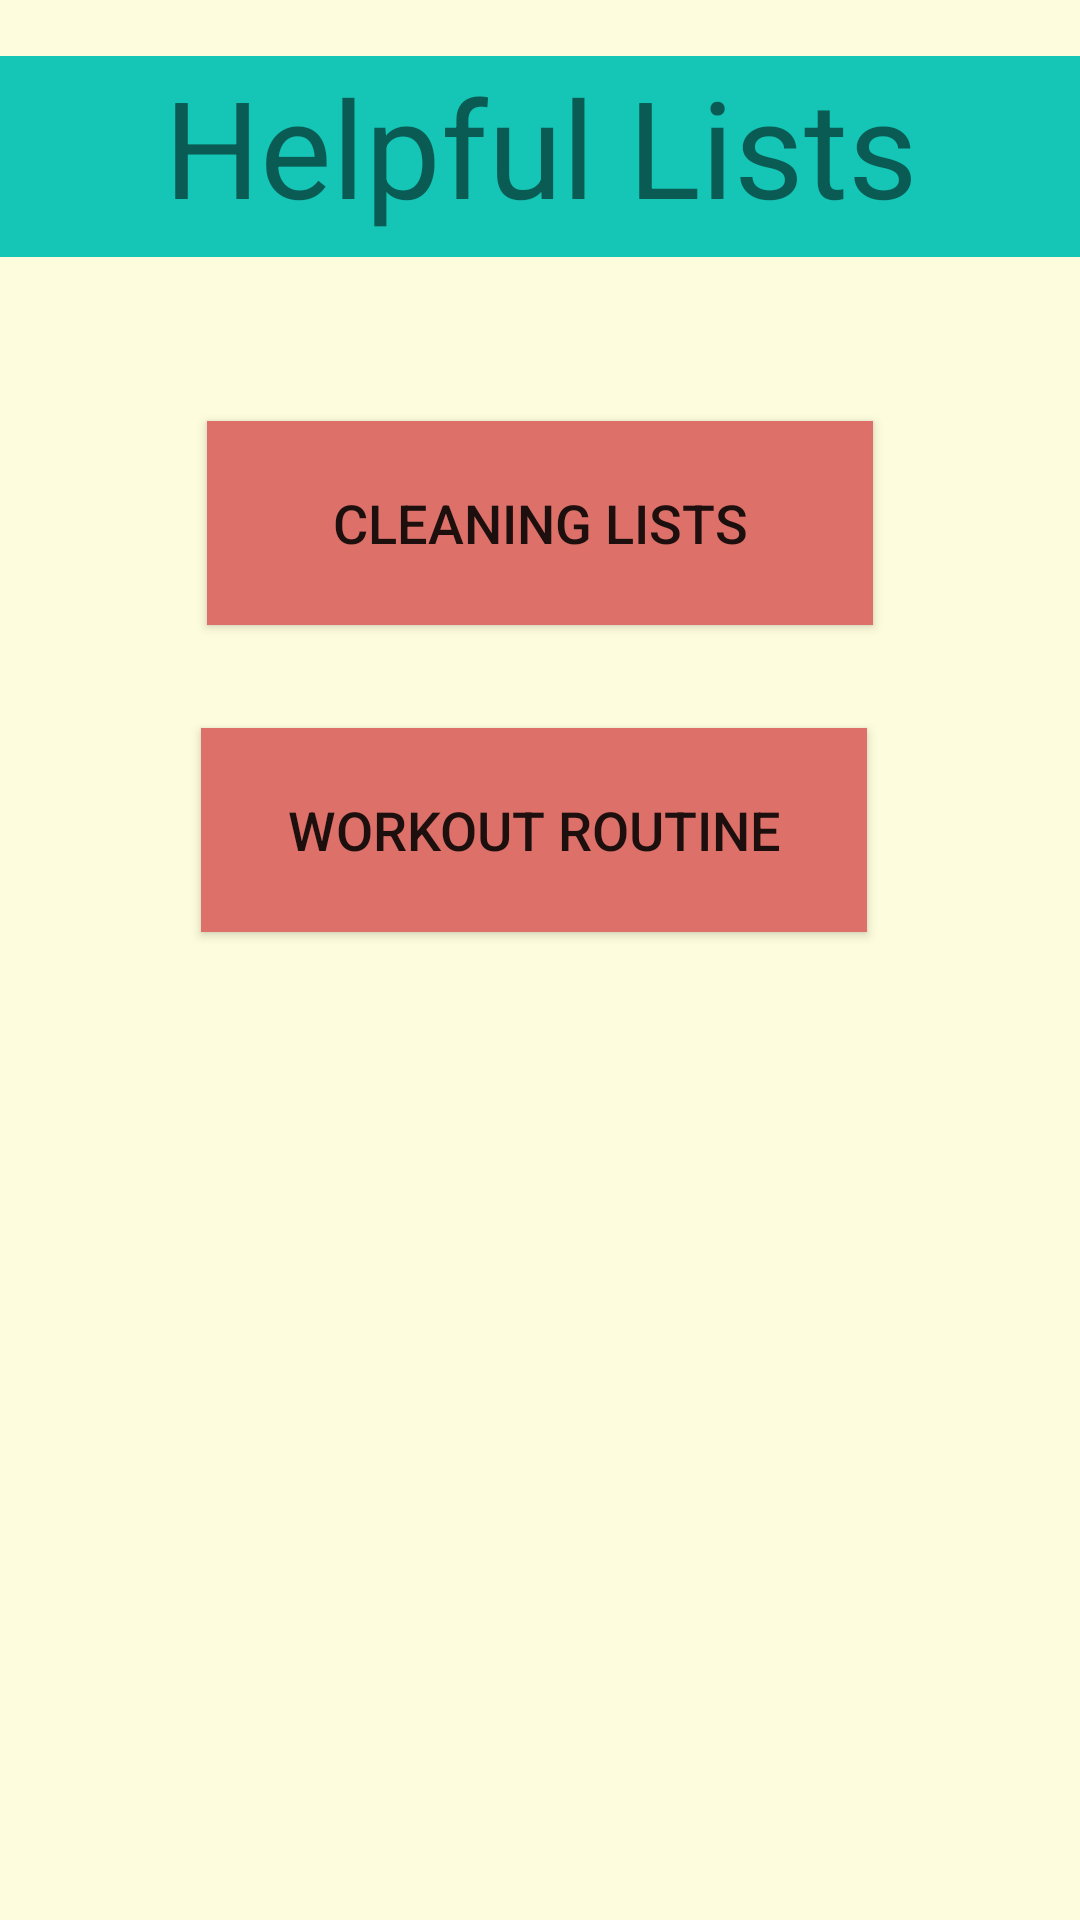

This screen was rendered from an Android layout file. Write that file and the resources it references.
<!-- AndroidManifest.xml: application theme Theme.AndroidAppToDoList -->
<!-- res/layout/activity_helpful_lists.xml -->
<?xml version="1.0" encoding="utf-8"?>
<androidx.constraintlayout.widget.ConstraintLayout xmlns:android="http://schemas.android.com/apk/res/android"
    xmlns:app="http://schemas.android.com/apk/res-auto"
    xmlns:tools="http://schemas.android.com/tools"
    android:id="@+id/helpfulLists"
    android:layout_width="match_parent"
    android:layout_height="match_parent"
    android:background="#FDFCDC"
    android:visibility="visible"
    tools:context=".HelpfulLists"
    tools:visibility="visible">

    <TextView
        android:id="@+id/textView5"
        android:layout_width="404dp"
        android:layout_height="67dp"
        android:layout_marginBottom="536dp"
        android:background="#15C6B6"
        android:text="Helpful Lists"
        android:textAlignment="center"
        android:textSize="45sp"
        android:visibility="visible"
        app:layout_constraintBottom_toBottomOf="parent"
        app:layout_constraintEnd_toEndOf="parent"
        app:layout_constraintStart_toStartOf="parent"
        app:layout_constraintTop_toTopOf="parent"
        tools:visibility="visible" />

    <Button
        android:id="@+id/cleaningButton"
        android:layout_width="222dp"
        android:layout_height="68dp"
        android:layout_marginStart="90dp"
        android:layout_marginTop="45dp"
        android:layout_marginEnd="90dp"
        android:layout_marginBottom="422dp"
        android:background="#DD7169"
        android:checkable="false"
        android:text="Cleaning Lists"
        android:textSize="18sp"
        app:layout_constraintBottom_toBottomOf="parent"
        app:layout_constraintEnd_toEndOf="parent"
        app:layout_constraintStart_toStartOf="parent"
        app:layout_constraintTop_toBottomOf="@+id/textView5" />

    <Button
        android:id="@+id/workoutButton"
        android:layout_width="222dp"
        android:layout_height="68dp"
        android:layout_marginStart="90dp"
        android:layout_marginTop="30dp"
        android:layout_marginEnd="90dp"
        android:layout_marginBottom="325dp"
        android:background="#DD7169"
        android:checkable="false"
        android:text="Workout Routine"
        android:textSize="18sp"
        app:layout_constraintBottom_toBottomOf="parent"
        app:layout_constraintEnd_toEndOf="parent"
        app:layout_constraintHorizontal_bias="0.555"
        app:layout_constraintStart_toStartOf="parent"
        app:layout_constraintTop_toBottomOf="@+id/cleaningButton" />
</androidx.constraintlayout.widget.ConstraintLayout>
<!-- resources referenced by this layout -->
<resources>
  <style name="Theme.AndroidAppToDoList" parent="Theme.MaterialComponents.DayNight.DarkActionBar">
          
          <item name="colorPrimary">@color/purple_500</item>
          <item name="colorPrimaryVariant">@color/purple_700</item>
          <item name="colorOnPrimary">@color/white</item>
          
          <item name="colorSecondary">@color/teal_200</item>
          <item name="colorSecondaryVariant">@color/teal_700</item>
          <item name="colorOnSecondary">@color/black</item>
          
          <item name="android:statusBarColor" tools:targetApi="l">?attr/colorPrimaryVariant</item>
          
      </style>
  <!-- not gathered from this repository: default colours our renderer supplied (Android Studio template values) -->
  <color name="purple_500">#FF6200EE</color>
  <color name="purple_700">#FF3700B3</color>
  <color name="teal_200">#FF03DAC5</color>
  <color name="teal_700">#FF018786</color>
  <color name="black">#FF000000</color>
  <color name="white">#FFFFFFFF</color>
</resources>
